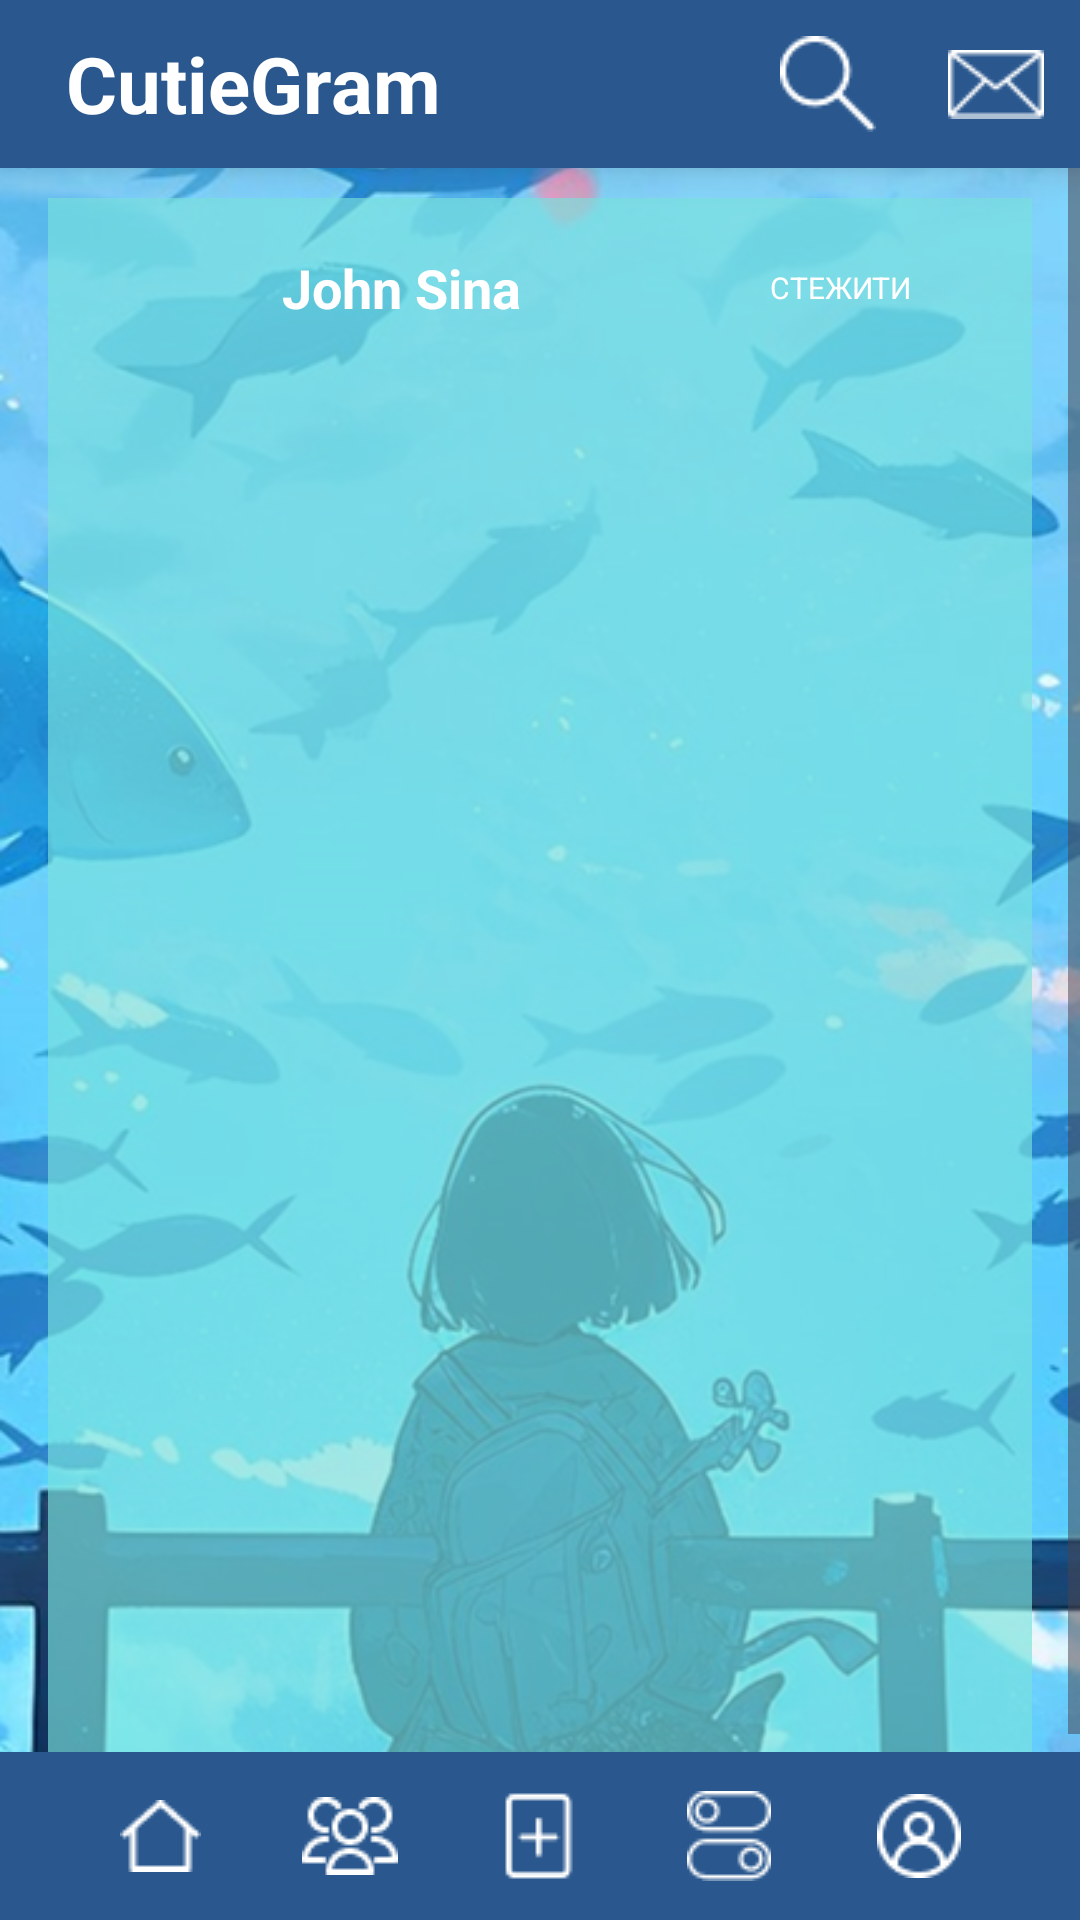

Layout XML and referenced resources for this Android screen:
<!-- AndroidManifest.xml: application theme Theme.CutieGram -->
<!-- res/layout/activity_main.xml -->
<?xml version="1.0" encoding="utf-8"?>
<FrameLayout xmlns:android="http://schemas.android.com/apk/res/android"
    xmlns:app="http://schemas.android.com/apk/res-auto"
    xmlns:tools="http://schemas.android.com/tools"
    android:layout_width="match_parent"
    android:layout_height="match_parent">


    
    <ImageView
        android:layout_width="match_parent"
        android:layout_height="match_parent"
        android:scaleType="centerCrop"
        android:src="@drawable/background_image"
        /> 

    <LinearLayout
        android:id="@+id/topBar"
        android:layout_width="match_parent"
        android:layout_height="56dp"
        android:elevation="8dp"
        android:background="@color/color_button"
        android:orientation="horizontal"
        android:gravity="center_vertical"
        app:layout_constraintTop_toTopOf="parent"
        app:layout_constraintStart_toStartOf="parent"
        app:layout_constraintEnd_toEndOf="parent">

        
        <TextView
            android:layout_width="0dp"
            android:layout_height="match_parent"
            android:layout_weight="1"
            android:fontFamily="sans-serif"
            android:text="CutieGram"
            android:textColor="@android:color/white"
            android:textSize="26sp"
            android:textStyle="bold"
            android:paddingStart="22dp"
            android:gravity="center_vertical|start" />


        
        <LinearLayout
            android:layout_width="wrap_content"
            android:layout_height="match_parent"
            android:orientation="horizontal"
            android:gravity="center">

            
            <ImageButton
                android:layout_width="match_parent"
                android:layout_height="match_parent"
                android:background="?attr/selectableItemBackgroundBorderless"
                android:scaleType="centerInside"
                android:src="@drawable/ic_search"
                android:padding="12dp" />

            
            <ImageButton
                android:layout_width="match_parent"
                android:layout_height="match_parent"
                android:background="?attr/selectableItemBackgroundBorderless"
                android:scaleType="centerInside"
                android:src="@drawable/ic_mail"
                android:padding="12dp" />
        </LinearLayout>

    </LinearLayout>


    
    <ScrollView
        android:layout_width="match_parent"
        android:layout_height="match_parent"
        android:layout_marginTop="40dp"
        android:fillViewport="true">

        <LinearLayout
            android:layout_width="match_parent"
            android:layout_height="wrap_content"
            android:orientation="vertical"
            android:padding="16dp"> 


            
            <LinearLayout
                android:layout_width="match_parent"
                android:layout_height="wrap_content"
                android:background="@color/color_background_blue"
                android:layout_marginTop="10dp"
                android:paddingBottom="10dp"
                android:orientation="vertical">

                
                <LinearLayout
                    android:layout_width="match_parent"
                    android:layout_height="wrap_content"
                    android:gravity="center_vertical"
                    android:orientation="horizontal"
                    android:paddingHorizontal="20dp"
                    android:paddingTop="10dp"
                    android:paddingBottom="5dp">

                    <ImageView
                        android:id="@+id/imageView2"
                        android:layout_width="40dp"
                        android:layout_height="40dp"
                        android:background="@drawable/circle_shape"
                        android:clipToOutline="true"
                        android:scaleType="centerCrop"
                        tools:srcCompat="@tools:sample/avatars" />


                    <TextView
                        android:layout_width="wrap_content"
                        android:layout_height="wrap_content"
                        android:layout_marginStart="18dp"
                        android:fontFamily="sans-serif"
                        android:text="John Sina"
                        android:textColor="@color/white"
                        android:textSize="18sp"
                        android:textStyle="bold" />

                    <View
                        android:layout_width="0dp"
                        android:layout_height="37dp"
                        android:layout_weight="1" />

                    <Button
                        android:layout_width="wrap_content"
                        android:layout_height="30dp"
                        android:backgroundTint="@color/color_button_post"
                        android:fontFamily="sans-serif"
                        android:padding="0dp"
                        android:text="Стежити"
                        android:textColor="@color/white"
                        android:textSize="10sp" />
                </LinearLayout>

                

                

                <ImageView
                    android:id="@+id/imageView"
                    android:layout_width="match_parent"
                    android:layout_height="490dp"
                    android:scaleType="centerCrop"
                    tools:srcCompat="@tools:sample/avatars" />

                <LinearLayout
                    android:layout_width="match_parent"
                    android:layout_height="wrap_content"
                    android:orientation="horizontal"
                    android:paddingHorizontal="20dp"
                    android:paddingTop="10dp"
                    android:paddingBottom="3dp">

                    <ImageView
                        android:id="@+id/heart"
                        android:layout_width="wrap_content"
                        android:layout_height="wrap_content"
                        android:layout_marginRight="10dp"
                        tools:srcCompat='@drawable/heart' />

                    <ImageView
                        android:id="@+id/message"
                        android:layout_width="wrap_content"
                        android:layout_height="wrap_content"
                        android:layout_marginRight="10dp"
                        tools:srcCompat='@drawable/message_circle' />

                    <ImageView
                        android:id="@+id/imageView4"
                        android:layout_width="wrap_content"
                        android:layout_height="wrap_content"
                        android:layout_marginRight="10dp"
                        tools:srcCompat='@drawable/message_circle' />

                    <View
                        android:layout_width="0dp"
                        android:layout_height="1dp"
                        android:layout_weight="1" />

                    <ImageView
                        android:id="@+id/imaageView4"
                        android:layout_width="wrap_content"
                        android:layout_height="wrap_content"
                        android:layout_gravity="end"
                        tools:srcCompat='@drawable/message_circle' />

                </LinearLayout>

                <LinearLayout
                    android:layout_width="match_parent"
                    android:layout_height="wrap_content"
                    android:orientation="vertical"
                    android:paddingHorizontal="10dp"
                    android:paddingBottom="10dp">

                    <TextView
                        android:layout_width="wrap_content"
                        android:layout_height="wrap_content"
                        android:layout_marginTop="10dp"
                        android:fontFamily="sans-serif"
                        android:text="John Sina @yaroslav.oleksyn"
                        android:textColor="@color/white"
                        android:textSize="14sp"
                        android:textStyle="bold" />

                    <TextView
                        android:layout_width="wrap_content"
                        android:layout_height="wrap_content"
                        android:fontFamily="sans-serif"
                        android:text="Переглянути всі коментарі: 34"
                        android:textColor="@color/white"
                        android:textSize="14sp"

                        android:textStyle="bold" />

                    

                </LinearLayout>
            </LinearLayout>

        </LinearLayout>
    </ScrollView>

    <LinearLayout
        android:layout_width="match_parent"
        android:layout_height="56dp"
        android:layout_gravity="bottom"
        android:orientation="horizontal"
        android:background="@color/top_planka"
        android:paddingHorizontal="22dp"
        android:gravity="center_vertical">

        <ImageButton
            android:layout_width="0dp"
            android:layout_height="32dp"
            android:layout_weight="1"
            android:src="@drawable/ic_home"
            android:background="?attr/selectableItemBackgroundBorderless"
            android:scaleType="centerInside" />

        <ImageButton
            android:layout_width="0dp"
            android:layout_height="32dp"
            android:layout_weight="1"
            android:src="@drawable/ic_users"
            android:background="?attr/selectableItemBackgroundBorderless"
            android:scaleType="centerInside" />

        <ImageButton
            android:layout_width="0dp"
            android:layout_height="32dp"
            android:layout_weight="1"
            android:src="@drawable/ic_add"
            android:background="?attr/selectableItemBackgroundBorderless"
            android:scaleType="centerInside" />

        <ImageButton
            android:layout_width="0dp"
            android:layout_height="32dp"
            android:layout_weight="1"
            android:src="@drawable/ic_toggle"
            android:background="?attr/selectableItemBackgroundBorderless"
            android:scaleType="centerInside" />

        <ImageButton
            android:layout_width="0dp"
            android:layout_height="32dp"
            android:layout_weight="1"
            android:src="@drawable/ic_profile"
            android:background="?attr/selectableItemBackgroundBorderless"
            android:scaleType="centerInside" />

    </LinearLayout>

</FrameLayout>
<!-- resources referenced by this layout -->
<resources>
  <color name="color_background_blue">#A779E2DD</color>
  <color name="color_button">#29578E</color>
  <color name="color_button_post">#72E0FF</color>
  <color name="top_planka">#29578E</color>
  <color name="white">#FFF</color>
  <!-- drawable background_image: png bitmap (drawable, 490732 bytes) -->
  <!-- drawable heart (drawable) -->
  <vector xmlns:android="http://schemas.android.com/apk/res/android" xmlns:aapt="http://schemas.android.com/aapt"
      android:viewportWidth="24"
      android:viewportHeight="24"
      android:width="24dp"
      android:height="24dp">
      <path
          android:pathData="M3.66275 13.2135L9.82377 19.7065C11.0068 20.9532 12.9932 20.9532 14.1762 19.7065L20.3372 13.2135C22.5542 10.877 22.5543 7.08882 20.3373 4.75235C18.1203 2.41588 14.5258 2.41588 12.3088 4.75235V4.75235C12.1409 4.92925 11.8591 4.92925 11.6912 4.75235V4.75235C9.47421 2.41588 5.87975 2.41588 3.66275 4.75235C1.44575 7.08883 1.44575 10.877 3.66275 13.2135Z"
          android:strokeColor="#FFFFFF"
          android:strokeWidth="1.5" />
  </vector>
  <!-- drawable ic_add: png bitmap (drawable, 363 bytes) -->
  <!-- drawable ic_home: png bitmap (drawable, 352 bytes) -->
  <!-- drawable ic_mail: png bitmap (drawable, 501 bytes) -->
  <!-- drawable ic_profile: png bitmap (drawable, 584 bytes) -->
  <!-- drawable ic_search: png bitmap (drawable, 509 bytes) -->
  <!-- drawable ic_toggle: png bitmap (drawable, 536 bytes) -->
  <!-- drawable ic_users: png bitmap (drawable, 505 bytes) -->
  <!-- drawable message_circle: vector/xml drawable (drawable, 2135 chars, omitted) -->
  <style name="Theme.CutieGram" parent="Base.Theme.CutieGram" />
  <style name="Base.Theme.CutieGram" parent="Theme.Material3.DayNight.NoActionBar">
          
          <item name="android:buttonStyle">@style/Widget.CutieGram.Button</item>
          <item name="materialButtonStyle">@style/Widget.CutieGram.MaterialButton</item>
  
      </style>
  <style name="Widget.CutieGram.Button" parent="android:Widget.Material.Button">
          <item name="android:background">@null</item>
          <item name="android:backgroundTint">@null</item>
          <item name="android:textColor">?android:attr/textColorPrimary</item>
      </style>
  <style name="Widget.CutieGram.MaterialButton" parent="Widget.Material3.Button">
          <item name="backgroundTint">@null</item>
          <item name="android:background">@null</item>
      </style>
</resources>
